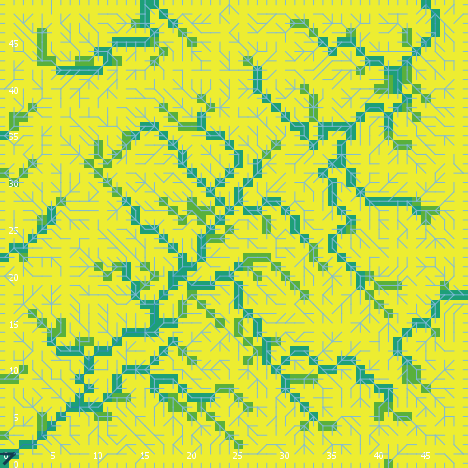

Source data for this figure (header and first rows):
export-world data (NetLogo 6.0.4)
land_05_withInitialEcologicalCommunity.n…
05/26/2020 11:33:23:592 +0100
RANDOM STATE
0 0 -1727483681 582 -0.8817001248037916 …
GLOBALS
min-pxcor, max-pxcor, min-pycor, max-pycor, perspective, subject, nextIndex, directed-links, ticks, display-mode, ecol_brushfrequencyinflection, ecol_brushfrequencyrate, ecol_grassfrequencyinflection, ecol_grassfrequencyrate, ecol_woodfrequencyinflection, ecol_woodfrequencyrate, elevationdistribution, elev_algorithm-style, elev_featureanglerange, elev_inversioniterations, elev_noise, elev_numdepressions, elev_numprotuberances, elev_numranges
0, 49, 0, 49, 0, nobody, 2600, "UNDIRECTED", -1, "cover type", 9.133, 0.01151, 0.07627, 0.1208, 26.32, 0.004648, [2.434941320112189 3.2751744749869927 -0…, "C#", 6.276, 0.3707, 4.457, 10, 9, 88
TURTLES
who, color, heading, xcor, ycor, shape, label, label-color, breed, hidden?, size, pen-size, pen-mode, numpoints
0, 135, 162, 34, 45, "default", "", 9.9, {breed flowholders}, true, 1, 1, "up", 
1, 135, 233, 12, 29, "default", "", 9.9, {breed flowholders}, true, 1, 1, "up", 
2, 25, 336, 20, 1, "default", "", 9.9, {breed flowholders}, true, 1, 1, "up", 
3, 85, 128, 1, 24, "default", "", 9.9, {breed flowholders}, true, 1, 1, "up", 
4, 65, 192, 5, 9, "default", "", 9.9, {breed flowholders}, true, 1, 1, "up", 
5, 55, 164, 15, 35, "default", "", 9.9, {breed flowholders}, true, 1, 1, "up", 
6, 135, 226, 2, 11, "default", "", 9.9, {breed flowholders}, true, 1, 1, "up", 
7, 97, 90, 49, 21, "line half", "", 9.9, {breed flowholders}, false, 1, 1, "up", 
8, 55, 2, 24, 7, "default", "", 9.9, {breed flowholders}, true, 1, 1, "up", 
9, 85, 306, 4, 35, "default", "", 9.9, {breed flowholders}, true, 1, 1, "up", 
10, 35, 39, 16, 44, "default", "", 9.9, {breed flowholders}, true, 1, 1, "up", 
11, 35, 54, 34, 36, "default", "", 9.9, {breed flowholders}, true, 1, 1, "up", 
12, 125, 106, 47, 46, "default", "", 9.9, {breed flowholders}, true, 1, 1, "up", 
13, 95, 254, 7, 6, "default", "", 9.9, {breed flowholders}, true, 1, 1, "up", 
14, 75, 241, 10, 8, "default", "", 9.9, {breed flowholders}, true, 1, 1, "up", 
15, 55, 158, 29, 27, "default", "", 9.9, {breed flowholders}, true, 1, 1, "up", 
16, 85, 320, 39, 45, "default", "", 9.9, {breed flowholders}, true, 1, 1, "up", 
17, 135, 88, 3, 48, "default", "", 9.9, {breed flowholders}, true, 1, 1, "up", 
18, 25, 91, 20, 22, "default", "", 9.9, {breed flowholders}, true, 1, 1, "up", 
19, 135, 348, 48, 25, "default", "", 9.9, {breed flowholders}, true, 1, 1, "up", 
20, 75, 289, 31, 24, "default", "", 9.9, {breed flowholders}, true, 1, 1, "up", 
21, 75, 301, 25, 11, "default", "", 9.9, {breed flowholders}, true, 1, 1, "up", 
22, 65, 11, 28, 44, "default", "", 9.9, {breed flowholders}, true, 1, 1, "up", 
23, 75, 124, 41, 43, "default", "", 9.9, {breed flowholders}, true, 1, 1, "up", 
24, 85, 311, 2, 47, "default", "", 9.9, {breed flowholders}, true, 1, 1, "up", 
25, 35, 284, 41, 22, "default", "", 9.9, {breed flowholders}, true, 1, 1, "up", 
26, 115, 219, 24, 44, "default", "", 9.9, {breed flowholders}, true, 1, 1, "up", 
27, 45, 204, 40, 18, "default", "", 9.9, {breed flowholders}, true, 1, 1, "up", 
28, 97, 270, 0, 25, "line half", "", 9.9, {breed flowholders}, false, 1, 1, "up", 
29, 55, 135, 21, 11, "default", "", 9.9, {breed flowholders}, true, 1, 1, "up", 
30, 45, 149, 41, 13, "default", "", 9.9, {breed flowholders}, true, 1, 1, "up", 
31, 65, 21, 30, 21, "default", "", 9.9, {breed flowholders}, true, 1, 1, "up", 
32, 135, 196, 14, 29, "default", "", 9.9, {breed flowholders}, true, 1, 1, "up", 
33, 25, 313, 19, 11, "default", "", 9.9, {breed flowholders}, true, 1, 1, "up", 
34, 45, 199, 30, 22, "default", "", 9.9, {breed flowholders}, true, 1, 1, "up", 
35, 65, 133, 5, 8, "default", "", 9.9, {breed flowholders}, true, 1, 1, "up", 
36, 45, 90, 6, 36, "default", "", 9.9, {breed flowholders}, true, 1, 1, "up", 
37, 35, 257, 33, 16, "default", "", 9.9, {breed flowholders}, true, 1, 1, "up", 
38, 15, 311, 7, 16, "default", "", 9.9, {breed flowholders}, true, 1, 1, "up", 
39, 35, 305, 23, 48, "default", "", 9.9, {breed flowholders}, true, 1, 1, "up", 
40, 65, 94, 22, 16, "default", "", 9.9, {breed flowholders}, true, 1, 1, "up", 
41, 45, 134, 2, 41, "default", "", 9.9, {breed flowholders}, true, 1, 1, "up", 
42, 15, 197, 36, 38, "default", "", 9.9, {breed flowholders}, true, 1, 1, "up", 
43, 65, 71, 25, 28, "default", "", 9.9, {breed flowholders}, true, 1, 1, "up", 
44, 125, 145, 25, 34, "default", "", 9.9, {breed flowholders}, true, 1, 1, "up", 
45, 135, 179, 19, 17, "default", "", 9.9, {breed flowholders}, true, 1, 1, "up", 
46, 65, 150, 45, 40, "default", "", 9.9, {breed flowholders}, true, 1, 1, "up", 
47, 105, 340, 15, 43, "default", "", 9.9, {breed flowholders}, true, 1, 1, "up", 
48, 125, 142, 27, 7, "default", "", 9.9, {breed flowholders}, true, 1, 1, "up", 
49, 97, 0, 1, 49, "line half", "", 9.9, {breed flowholders}, false, 1, 1, "up", 
50, 85, 141, 46, 38, "default", "", 9.9, {breed flowholders}, true, 1, 1, "up", 
... 10,112 more rows
